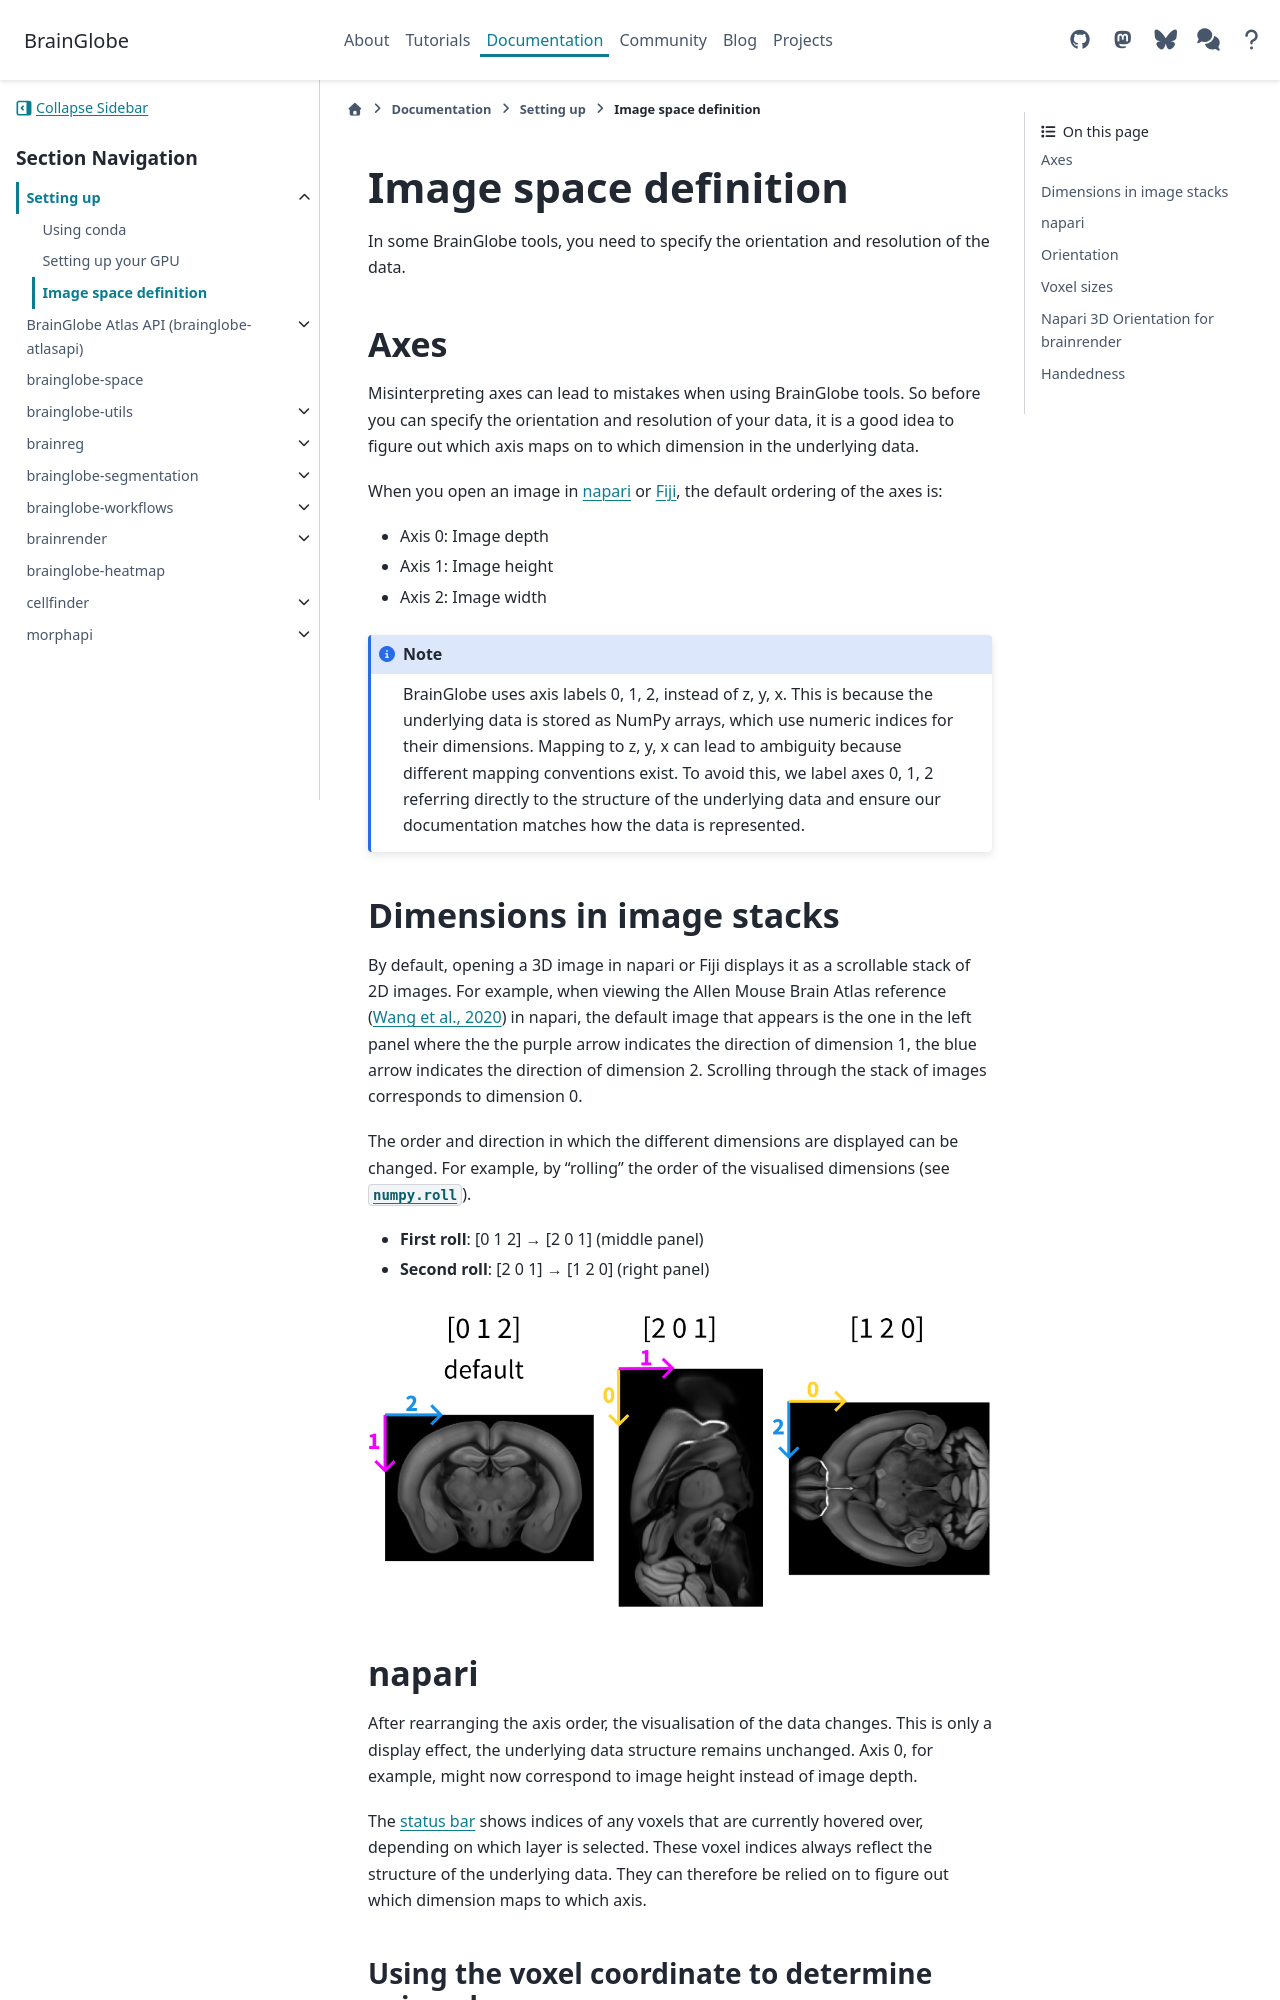

repository: brainglobe/brainglobe.github.io · page: documentation/setting-up/image-definition.html · generator: sphinx

# Image space definition

In some BrainGlobe tools, you need to specify the orientation and resolution of the data.

## Axes
Misinterpreting axes can lead to mistakes when using BrainGlobe tools. So before you can specify the orientation and resolution of your data, it is a good idea to figure out which axis maps on to which dimension in the underlying data.

When you open an image in [napari](https://napari.org) or [Fiji](https://imagej.net/software/fiji/index), the default ordering of the axes is:
- Axis 0: Image depth 
- Axis 1: Image height
- Axis 2: Image width

:::{note}
BrainGlobe uses axis labels 0, 1, 2, instead of z, y, x. This is because the underlying data is stored as NumPy arrays, which use numeric indices for their dimensions. Mapping to z, y, x can lead to ambiguity because different mapping conventions exist. To avoid this, we label axes 0, 1, 2 referring directly to the structure of the underlying data and ensure our documentation matches how the data is represented. 
:::

## Dimensions in image stacks

By default, opening a 3D image in napari or Fiji displays it as a scrollable stack of 2D images. For example, when viewing the Allen Mouse Brain Atlas reference ([Wang et al., 2020](https://doi.org/10.1016/j.cell.2020.04.007)) in napari, the default image that appears is the one in the left panel where the the purple arrow indicates the direction of dimension 1, the blue arrow indicates the direction of dimension 2. Scrolling through the stack of images corresponds to dimension 0.

The order and direction in which the different dimensions are displayed can be changed. For example, by "rolling" the order of the visualised dimensions (see [`numpy.roll`](https://numpy.org/devdocs/reference/generated/numpy.roll.html)).

- **First roll**: [0 1 2] → [2 0 1] (middle panel)
- **Second roll**: [2 0 1] → [1 2 0] (right panel)

![allen mouse atlas 50μm](images/directions.png)


## napari
After rearranging the axis order, the visualisation of the data changes. This is only a display effect, the underlying data structure remains unchanged. Axis 0, for example, might now correspond to image height instead of image depth.  

The [status bar](https://napari.org/stable/getting_started/viewer.html#status-bar) shows indices of any voxels that are currently hovered over, depending on which layer is selected. These voxel indices always reflect the structure of the underlying data. They can therefore be relied on to figure out which dimension maps to which axis.
